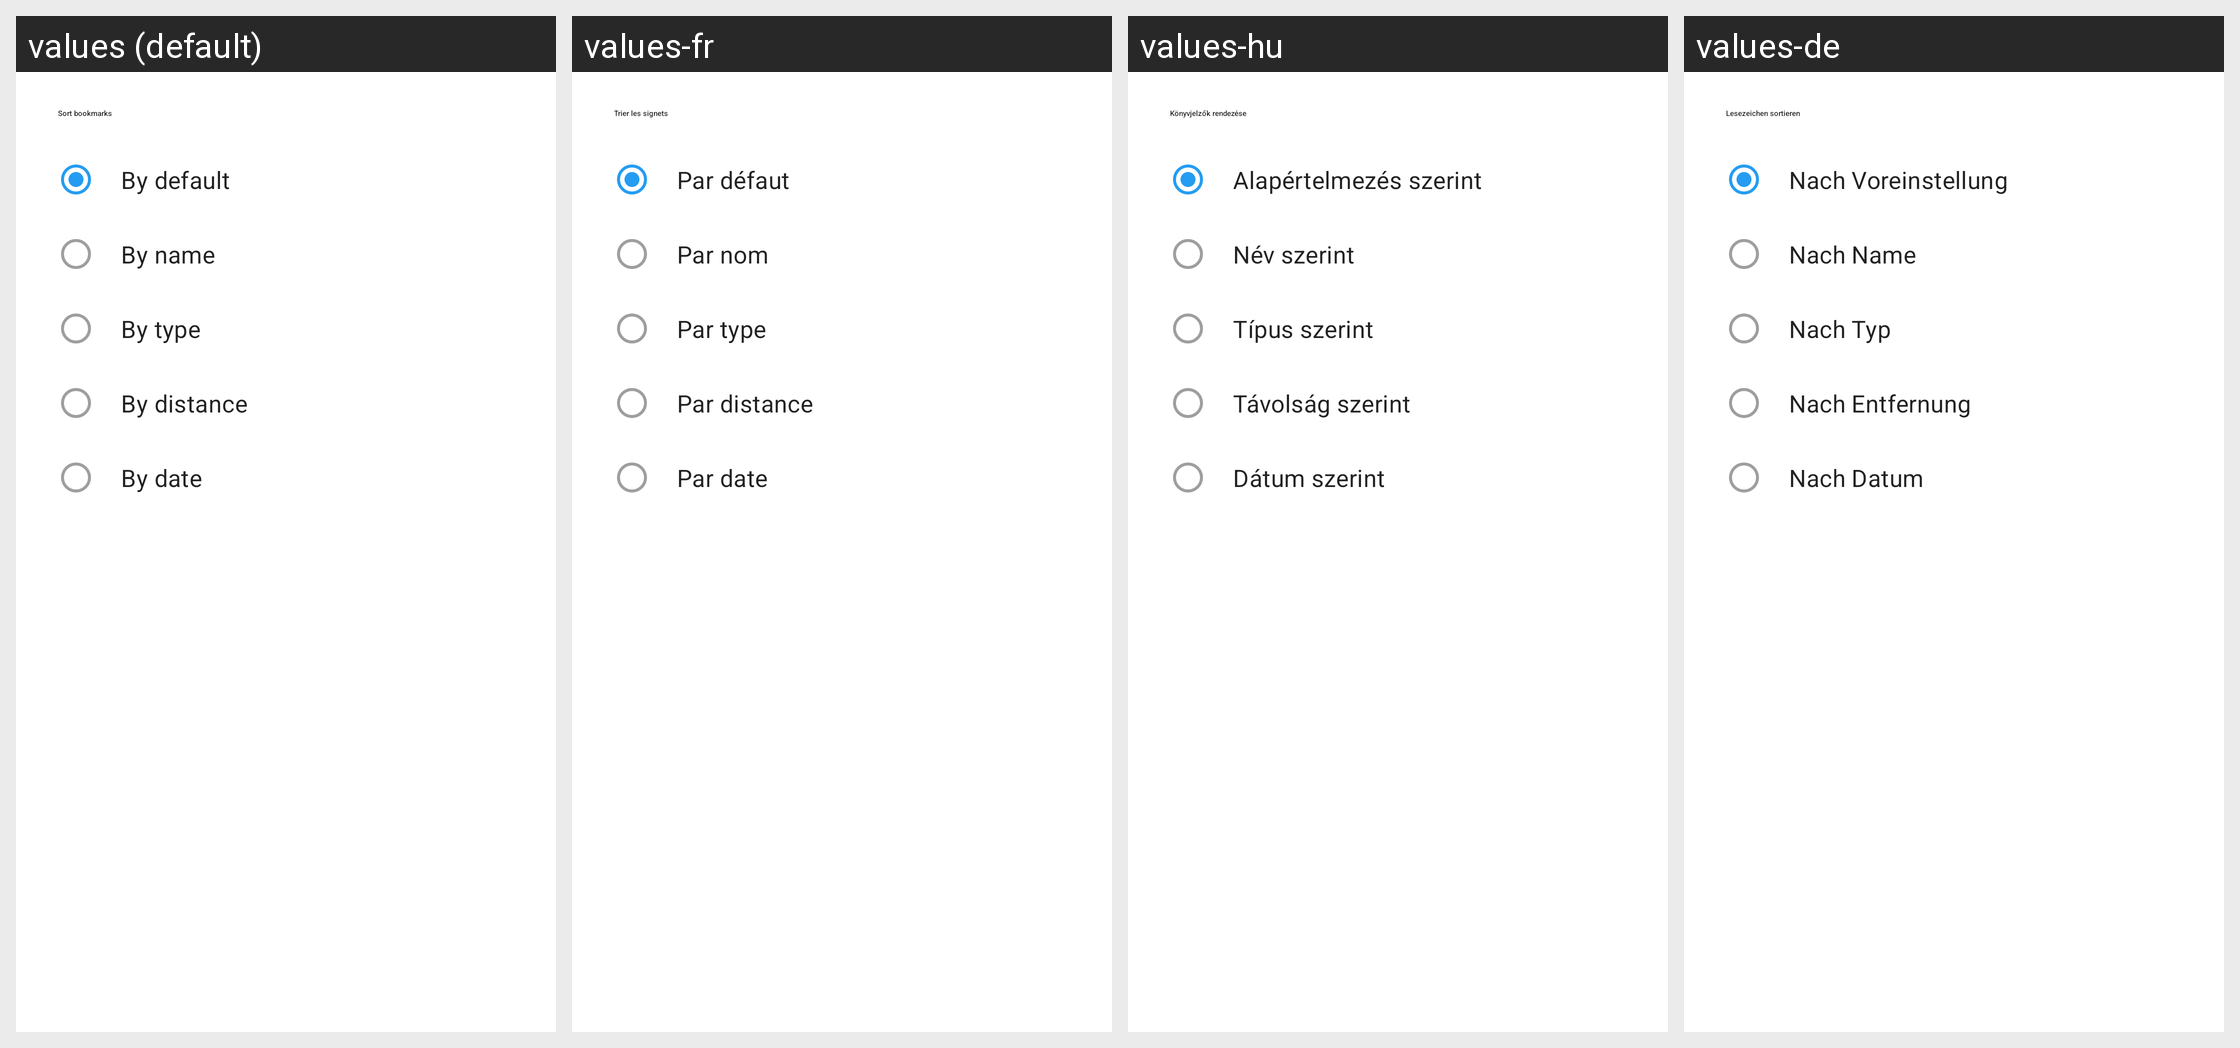

For this localized Android screen grid, give each drawn string resource with its value in every locale shown.
Android screen res/layout/mn_org_map_dialog_sorting_types.xml rendered under 4 locales, left to right: values (default), values-fr, values-hu, values-de. Device: Nexus 5 (rendered at 1080×1920; each locale shown at half size, 540×960, under a caption strip naming it); theme MwmTheme.
Other locales in the repository, not shown: values-af, values-ar, values-az, values-be, values-bg, values-ca, values-cs, values-da, values-el, values-es, values-et, values-eu, values-fa, values-fi, values-gl, values-hi, values-in, values-is, values-it, values-iw, values-ja, values-ko, values-lt, values-lv, values-mr, values-mt, values-nb, values-nl, values-pl, values-pt, values-pt-rBR, values-ro, values-ru, values-sk, values-sr, values-sv, values-sw, values-th, values-tr, values-uk, values-vi, values-zh, values-zh-rTW.
Strings drawn on this screen, with the default value and each locale's value (text and hints the layout hard-codes, and strings that could not be matched under every locale, appear in the picture but are not listed):

sort_bookmarks
  values: Sort bookmarks
  values-fr: Trier les signets
  values-hu: Könyvjelzők rendezése
  values-de: Lesezeichen sortieren

by_default
  values: By default
  values-fr: Par défaut
  values-hu: Alapértelmezés szerint
  values-de: Nach Voreinstellung

by_name
  values: By name
  values-fr: Par nom
  values-hu: Név szerint
  values-de: Nach Name

by_type
  values: By type
  values-fr: Par type
  values-hu: Típus szerint
  values-de: Nach Typ

by_distance
  values: By distance
  values-fr: Par distance
  values-hu: Távolság szerint
  values-de: Nach Entfernung

by_date
  values: By date
  values-fr: Par date
  values-hu: Dátum szerint
  values-de: Nach Datum
